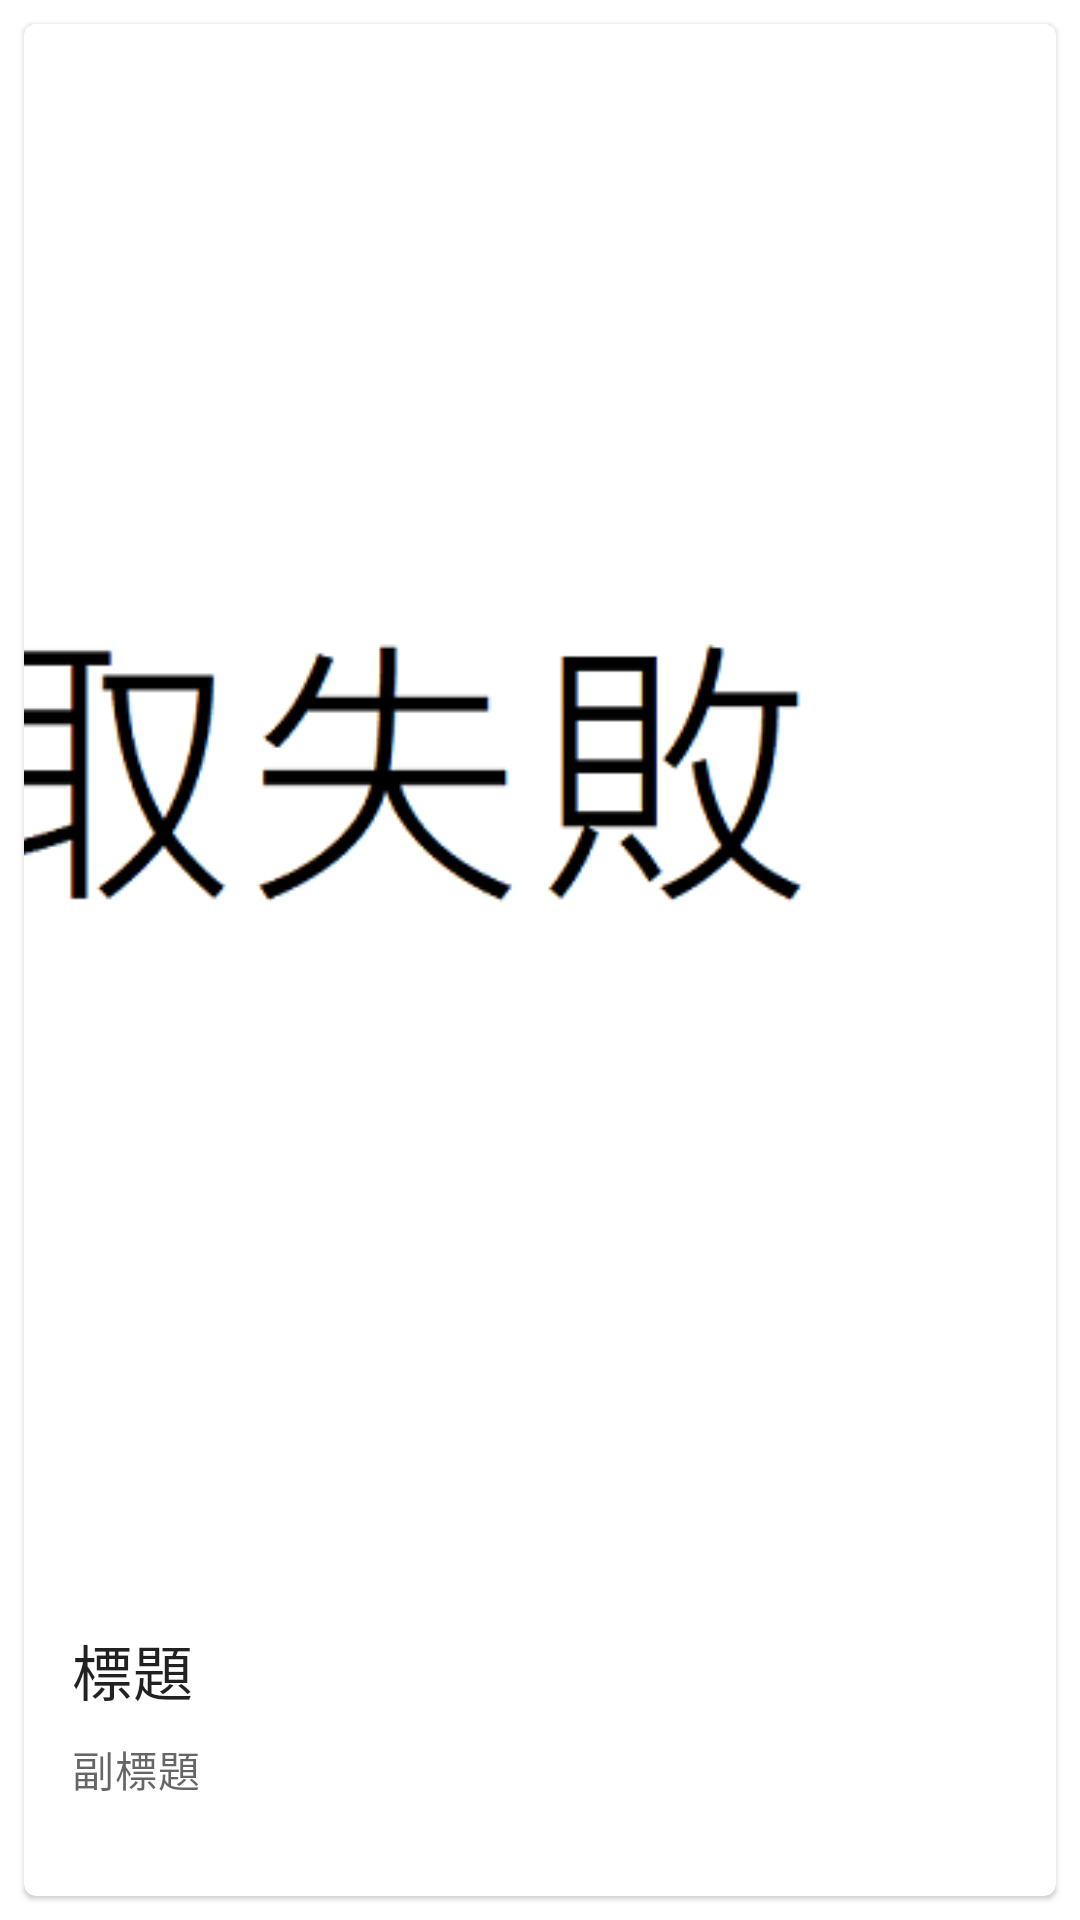

Android layout source for this screen:
<!-- AndroidManifest.xml: application theme AppTheme -->
<!-- res/layout/cell_animal_area_info.xml -->
<?xml version="1.0" encoding="utf-8"?>
<androidx.constraintlayout.widget.ConstraintLayout xmlns:android="http://schemas.android.com/apk/res/android"
    xmlns:app="http://schemas.android.com/apk/res-auto"
    android:layout_width="match_parent"
    android:layout_height="300dp">

    <androidx.constraintlayout.widget.ConstraintLayout
        android:layout_width="match_parent"
        android:layout_height="match_parent"
        android:orientation="vertical">

        <com.google.android.material.card.MaterialCardView
            android:id="@+id/card"
            android:layout_width="match_parent"
            android:layout_height="match_parent"
            android:layout_margin="8dp"
            app:layout_constraintTop_toTopOf="parent">

            <LinearLayout
                android:layout_width="match_parent"
                android:layout_height="wrap_content"
                android:orientation="vertical">

                <ImageView
                    android:id="@+id/iv_animal_area"
                    android:layout_width="match_parent"
                    android:layout_height="0dp"
                    android:layout_weight="3"
                    android:scaleType="centerCrop"
                    app:srcCompat="@drawable/loading_failed" />

                <LinearLayout
                    android:layout_width="match_parent"
                    android:layout_height="0dp"
                    android:layout_weight="4"
                    android:orientation="vertical"
                    android:padding="16dp">

                    
                    <TextView
                        android:id="@+id/tv_title"
                        android:layout_width="wrap_content"
                        android:layout_height="wrap_content"
                        android:text="@string/label_title"
                        android:textAppearance="?attr/textAppearanceHeadline6" />

                    <TextView
                        android:id="@+id/tv_subtitle"
                        android:layout_width="wrap_content"
                        android:layout_height="wrap_content"
                        android:layout_marginTop="8dp"
                        android:text="@string/label_subtitle_text"
                        android:textAppearance="?attr/textAppearanceBody2"
                        android:textColor="?android:attr/textColorSecondary" />

                    <TextView
                        android:id="@+id/tv_supporting"
                        android:layout_width="wrap_content"
                        android:layout_height="wrap_content"
                        android:layout_marginTop="16dp"
                        android:text="@string/label_supporting_text"
                        android:textAppearance="?attr/textAppearanceBody2"
                        android:maxLines="2"
                        android:ellipsize="start"
                        android:textColor="?android:attr/textColorSecondary" />

                </LinearLayout>

            </LinearLayout>

        </com.google.android.material.card.MaterialCardView>
    </androidx.constraintlayout.widget.ConstraintLayout>
</androidx.constraintlayout.widget.ConstraintLayout>
<!-- resources referenced by this layout -->
<resources>
  <!-- drawable loading_failed: png bitmap (drawable, 19230 bytes) -->
  <string name="label_subtitle_text">副標題</string>
  <string name="label_supporting_text">註釋文字</string>
  <string name="label_title">標題</string>
  <style name="AppTheme" parent="Theme.MaterialComponents.Light.NoActionBar">
          
          <item name="colorPrimary">@color/colorPrimary</item>
          <item name="colorPrimaryDark">@color/colorPrimaryDark</item>
          <item name="colorAccent">@color/colorAccent</item>
      </style>
  <color name="colorPrimary">#6200EE</color>
  <color name="colorPrimaryDark">#3700B3</color>
  <color name="colorAccent">#03DAC5</color>
</resources>
